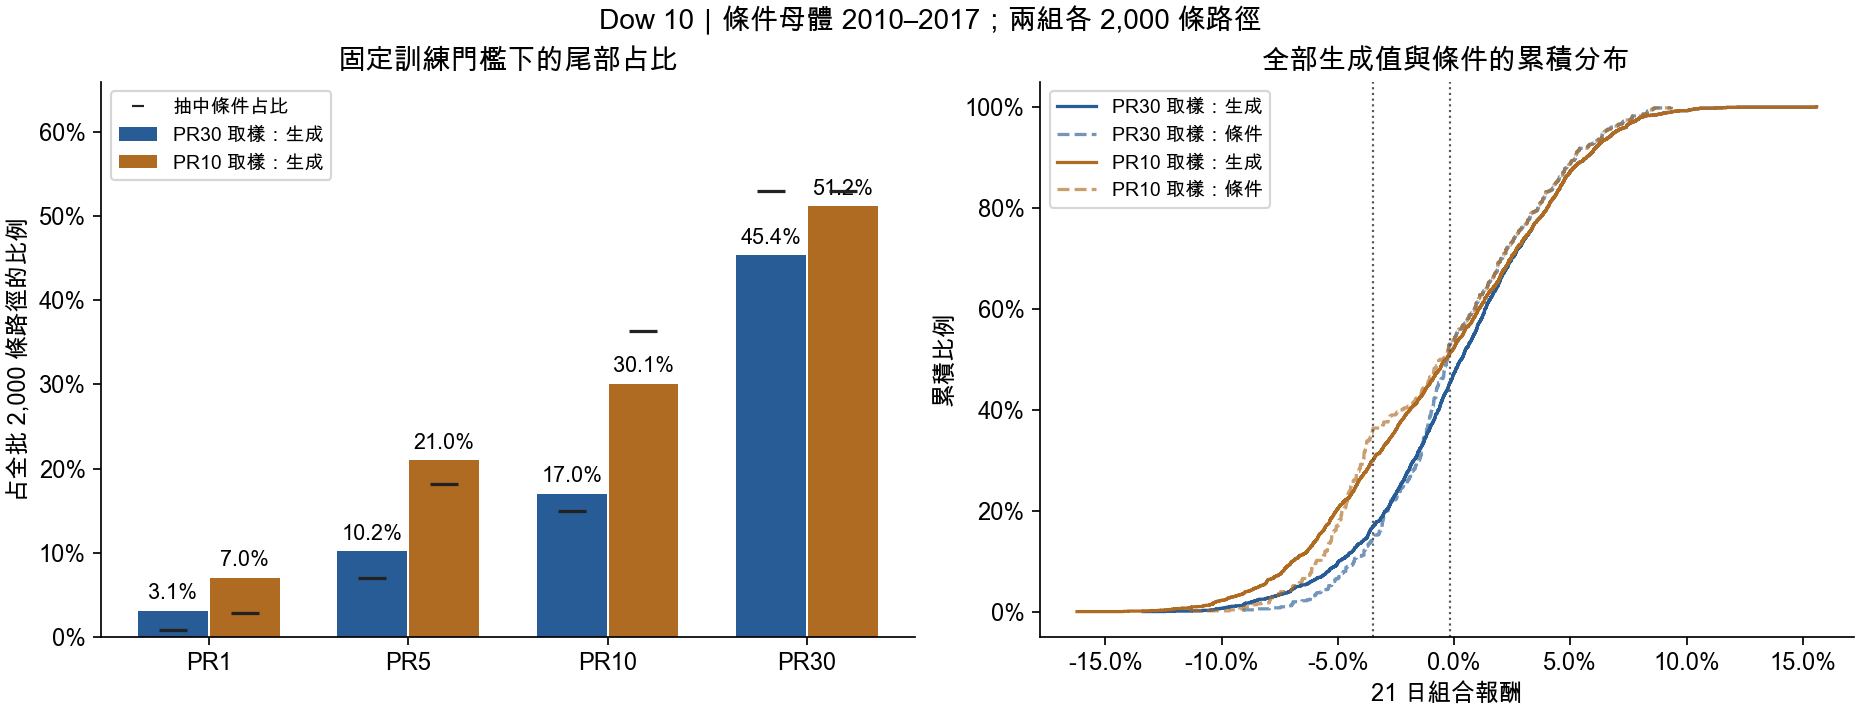

Values plotted in this chart, from the file beside it:
batch, threshold, cutoff, expected_share, target_count, generated_count, target_share, generated_share, kept, lost, gained, retention
PR30, PR1, -0.07687, 0.01706, 16, 62, 0.008, 0.031, 13, 3, 49, 0.8125
PR30, PR5, -0.0491, 0.08529, 140, 204, 0.07, 0.102, 101, 39, 103, 0.7214
PR30, PR10, -0.03476, 0.1706, 300, 340, 0.15, 0.17, 232, 68, 108, 0.7733
PR30, PR30, -0.001841, 0.51, 1060, 907, 0.53, 0.4535, 820, 240, 87, 0.7736
PR10, PR1, -0.07687, 0.03702, 56, 140, 0.028, 0.07, 42, 14, 98, 0.75
PR10, PR5, -0.0491, 0.1851, 364, 420, 0.182, 0.21, 271, 93, 149, 0.7445
PR10, PR10, -0.03476, 0.3702, 728, 602, 0.364, 0.301, 553, 175, 49, 0.7596
PR10, PR30, -0.001841, 0.51, 1060, 1024, 0.53, 0.512, 937, 123, 87, 0.884
